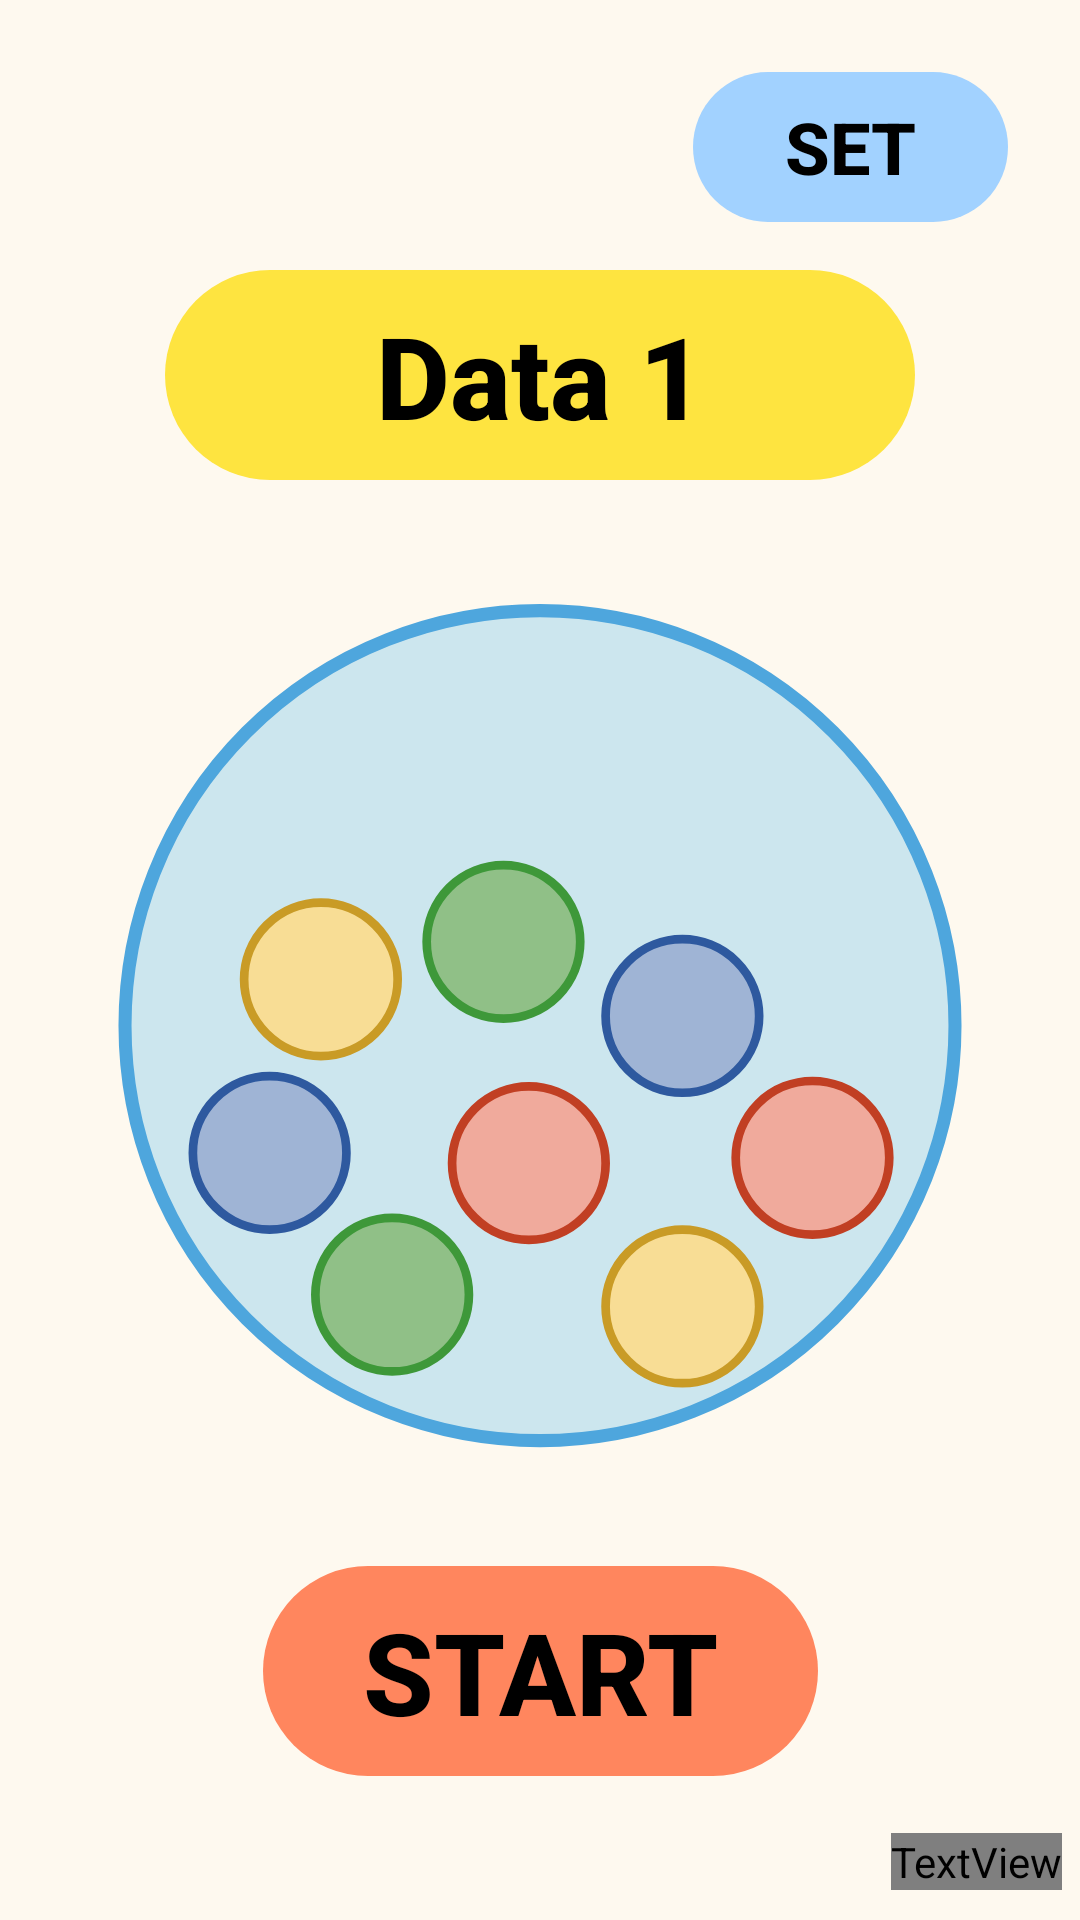

Write the Android layout XML for this screen, with the resource values it uses.
<!-- AndroidManifest.xml: application theme Theme.AppCompat.NoActionBar -->
<!-- res/layout/activity_main.xml -->
<?xml version="1.0" encoding="utf-8"?>
<androidx.constraintlayout.widget.ConstraintLayout xmlns:android="http://schemas.android.com/apk/res/android"
    xmlns:app="http://schemas.android.com/apk/res-auto"
    xmlns:tools="http://schemas.android.com/tools"
    android:layout_width="match_parent"
    android:layout_height="match_parent"
    android:background="@color/OldLace"
    android:id="@+id/main_layout"
    tools:context=".MainActivity">

    <Button
        android:id="@+id/but_start"
        style="?android:attr/borderlessButtonStyle"
        android:layout_width="@dimen/dp_185"
        android:layout_height="@dimen/dp_70"
        android:layout_marginBottom="48dp"
        android:background="@drawable/button_start"
        android:text="@string/start"
        android:textColor="@color/black"
        android:textSize="@dimen/sp_38"
        android:textStyle="bold"
        app:layout_constraintBottom_toBottomOf="parent"
        app:layout_constraintEnd_toEndOf="parent"
        app:layout_constraintStart_toStartOf="parent" />

    <Button
        android:id="@+id/but_set"
        style="?android:attr/borderlessButtonStyle"
        android:layout_width="@dimen/dp_105"
        android:layout_height="@dimen/dp_50"
        android:layout_marginEnd="24dp"
        android:layout_marginTop="24dp"
        android:background="@drawable/button_set"
        android:text="@string/set"
        android:textStyle="bold"
        android:textColor="@color/black"
        android:textSize="@dimen/sp_24"
        app:layout_constraintEnd_toEndOf="parent"
        app:layout_constraintTop_toTopOf="parent" />

    <Button
        style="?android:attr/borderlessButtonStyle"
        android:id="@+id/data_name"
        android:transitionName="data_trsnsition"
        android:layout_width="@dimen/dp_250"
        android:layout_height="@dimen/dp_70"
        android:layout_marginTop="16dp"
        android:background="@drawable/item_data_name"
        android:text="@string/data_1"
        android:textColor="@color/black"
        android:textAllCaps="false"
        android:textStyle="bold"
        android:textSize="@dimen/sp_38"
        app:layout_constraintEnd_toEndOf="parent"
        app:layout_constraintStart_toStartOf="parent"
        app:layout_constraintTop_toBottomOf="@+id/but_set" />



    <LinearLayout
        android:layout_width="match_parent"
        android:layout_height="wrap_content"
        android:orientation="horizontal"
        android:gravity="center_horizontal"
        app:layout_constraintBottom_toTopOf="@+id/but_start"
        app:layout_constraintEnd_toEndOf="parent"
        app:layout_constraintStart_toStartOf="parent"
        app:layout_constraintTop_toBottomOf="@+id/data_name">

        <Button
            android:visibility="visible"
            style="?android:attr/borderlessButtonStyle"
            android:id="@+id/but_lottery"
            android:layout_width="@dimen/dp_290"
            android:layout_height="@dimen/dp_290"
            android:background="@drawable/lottrey_start"
            android:text="" />

        <LinearLayout
            android:id="@+id/layout_lottery_result"
            android:visibility="gone"
            android:layout_width="match_parent"
            android:layout_height="wrap_content"
            android:orientation="vertical"
            android:gravity="center_horizontal">

            <Button
                android:id="@+id/but_lottery_result"
                style="?android:attr/borderlessButtonStyle"
                android:layout_width="@dimen/dp_180"
                android:layout_height="@dimen/dp_180"
                android:layout_gravity="center"
                android:background="@drawable/lotteryball_green"
                android:gravity="center"
                android:text=""
                android:textColor="@color/white"
                android:textSize="@dimen/dp_120"
                android:textStyle="bold"/>

            <TextView
                android:id="@+id/tV_lottery_result"
                android:layout_width="wrap_content"
                android:layout_height="wrap_content"
                android:layout_gravity="center"
                android:layout_marginTop="16dp"
                android:text=""
                android:textColor="@color/DuckSauce"
                android:textSize="@dimen/dp_60"
                android:gravity="center"
                android:textStyle="bold"/>

        </LinearLayout>
    </LinearLayout>

    <TextView
        android:id="@+id/logo"
        android:layout_width="wrap_content"
        android:layout_height="wrap_content"
        android:layout_marginBottom="10dp"
        android:layout_marginEnd="6dp"
        android:text="Bear in the snow "
        android:gravity="end"
        android:textColor="@color/black_50"
        android:textSize="16dp"
        app:layout_constraintBottom_toBottomOf="parent"
        app:layout_constraintEnd_toEndOf="parent" />
</androidx.constraintlayout.widget.ConstraintLayout>
<!-- resources referenced by this layout -->
<resources>
  <color name="DuckSauce">#D09F21</color>
  <color name="OldLace">#FEF9EF</color>
  <color name="black">#FF000000</color>
  <color name="white">#FFFFFFFF</color>
  <dimen name="dp_105">105dp</dimen>
  <dimen name="dp_120">120dp</dimen>
  <dimen name="dp_180">180dp</dimen>
  <dimen name="dp_185">185dp</dimen>
  <dimen name="dp_250">250dp</dimen>
  <dimen name="dp_290">290dp</dimen>
  <dimen name="dp_50">50dp</dimen>
  <dimen name="dp_60">60dp</dimen>
  <dimen name="dp_70">70dp</dimen>
  <dimen name="sp_24">24sp</dimen>
  <dimen name="sp_38">38sp</dimen>
  <!-- drawable button_set (drawable) -->
  <?xml version="1.0" encoding="utf-8"?>
  <shape xmlns:android="http://schemas.android.com/apk/res/android"
      android:shape="rectangle" >
      <corners android:radius="80dp" />
      <solid android:color="@color/BabyBlue" />
  </shape>
  <!-- drawable button_start (drawable) -->
  <?xml version="1.0" encoding="utf-8"?>
  <shape xmlns:android="http://schemas.android.com/apk/res/android"
      android:shape="rectangle" >
      <corners android:radius="80dp" />
      <solid android:color="@color/MangoOrange" />
  </shape>
  <!-- drawable item_data_name (drawable) -->
  <?xml version="1.0" encoding="utf-8"?>
  <shape xmlns:android="http://schemas.android.com/apk/res/android"
      android:shape="rectangle" >
      <corners android:radius="80dp" />
      <solid android:color="@color/CheeseItUp" />
  </shape>
  <!-- drawable lotteryball_green (drawable) -->
  <?xml version="1.0" encoding="utf-8"?>
  <shape xmlns:android="http://schemas.android.com/apk/res/android"
      android:shape="oval" >
      <solid android:color="@color/Picnic" />
      <stroke android:color="@color/BeerGarden" android:width="6dp" />
  </shape>
  <!-- drawable lottrey_start: vector/xml drawable (drawable, 2069 chars, omitted) -->
  <string name="data_1">Data 1</string>
  <string name="set">SET</string>
  <string name="start">START</string>
  <color name="BabyBlue">#A2D2FF</color>
  <color name="MangoOrange">#FF865E</color>
  <color name="CheeseItUp">#FEE440</color>
  <color name="Picnic">#94C78A</color>
  <color name="BeerGarden">#3D9F38</color>
</resources>
